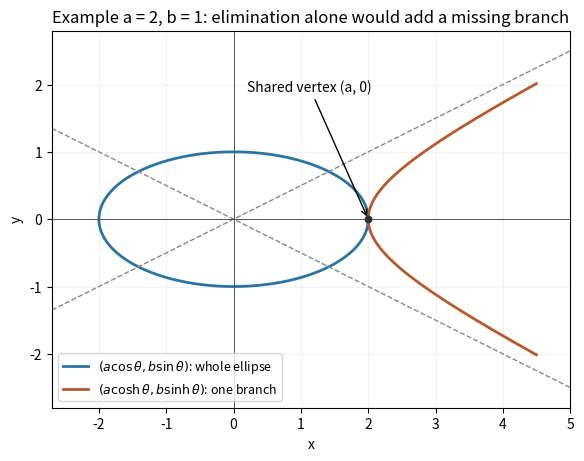

Python code for this plot: (Note: this script raises an exception after producing the figure.)
"""Original ellipse and the single real hyperbolic-parametrization branch."""
from pathlib import Path
import numpy as np
import matplotlib.pyplot as plt

a,b=2.,1.
angle=np.linspace(0,2*np.pi,900);hyper=np.linspace(-1.45,1.45,900)
fig,ax=plt.subplots(figsize=(7.1,4.5),layout="constrained")
ax.plot(a*np.cos(angle),b*np.sin(angle),color="#2b749f",lw=2,label=r"$(a\cos\theta,b\sin\theta)$: whole ellipse")
ax.plot(a*np.cosh(hyper),b*np.sinh(hyper),color="#b55a2c",lw=2,label=r"$(a\cosh\theta,b\sinh\theta)$: one branch")
x=np.linspace(-2.7,5,300)
for sign in [-1,1]:ax.plot(x,sign*b/a*x,color="#888888",ls="--",lw=1)
ax.scatter([a],[0],color="#333333",s=22,zorder=4)
ax.annotate("Shared vertex (a, 0)",(a,0),(.2,1.9),arrowprops={"arrowstyle":"->"},fontsize=10)
ax.axhline(0,color="#555555",lw=.7);ax.axvline(0,color="#555555",lw=.7)
ax.set(xlim=(-2.7,5),ylim=(-2.8,2.8),xlabel="x",ylabel="y",title="Example a = 2, b = 1: elimination alone would add a missing branch")
ax.set_aspect("equal");ax.grid(alpha=.16);ax.legend(loc="lower left",fontsize=9)
fig.savefig(Path(__file__).with_suffix(".png").name,dpi=120,facecolor="white")
plt.close(fig)
